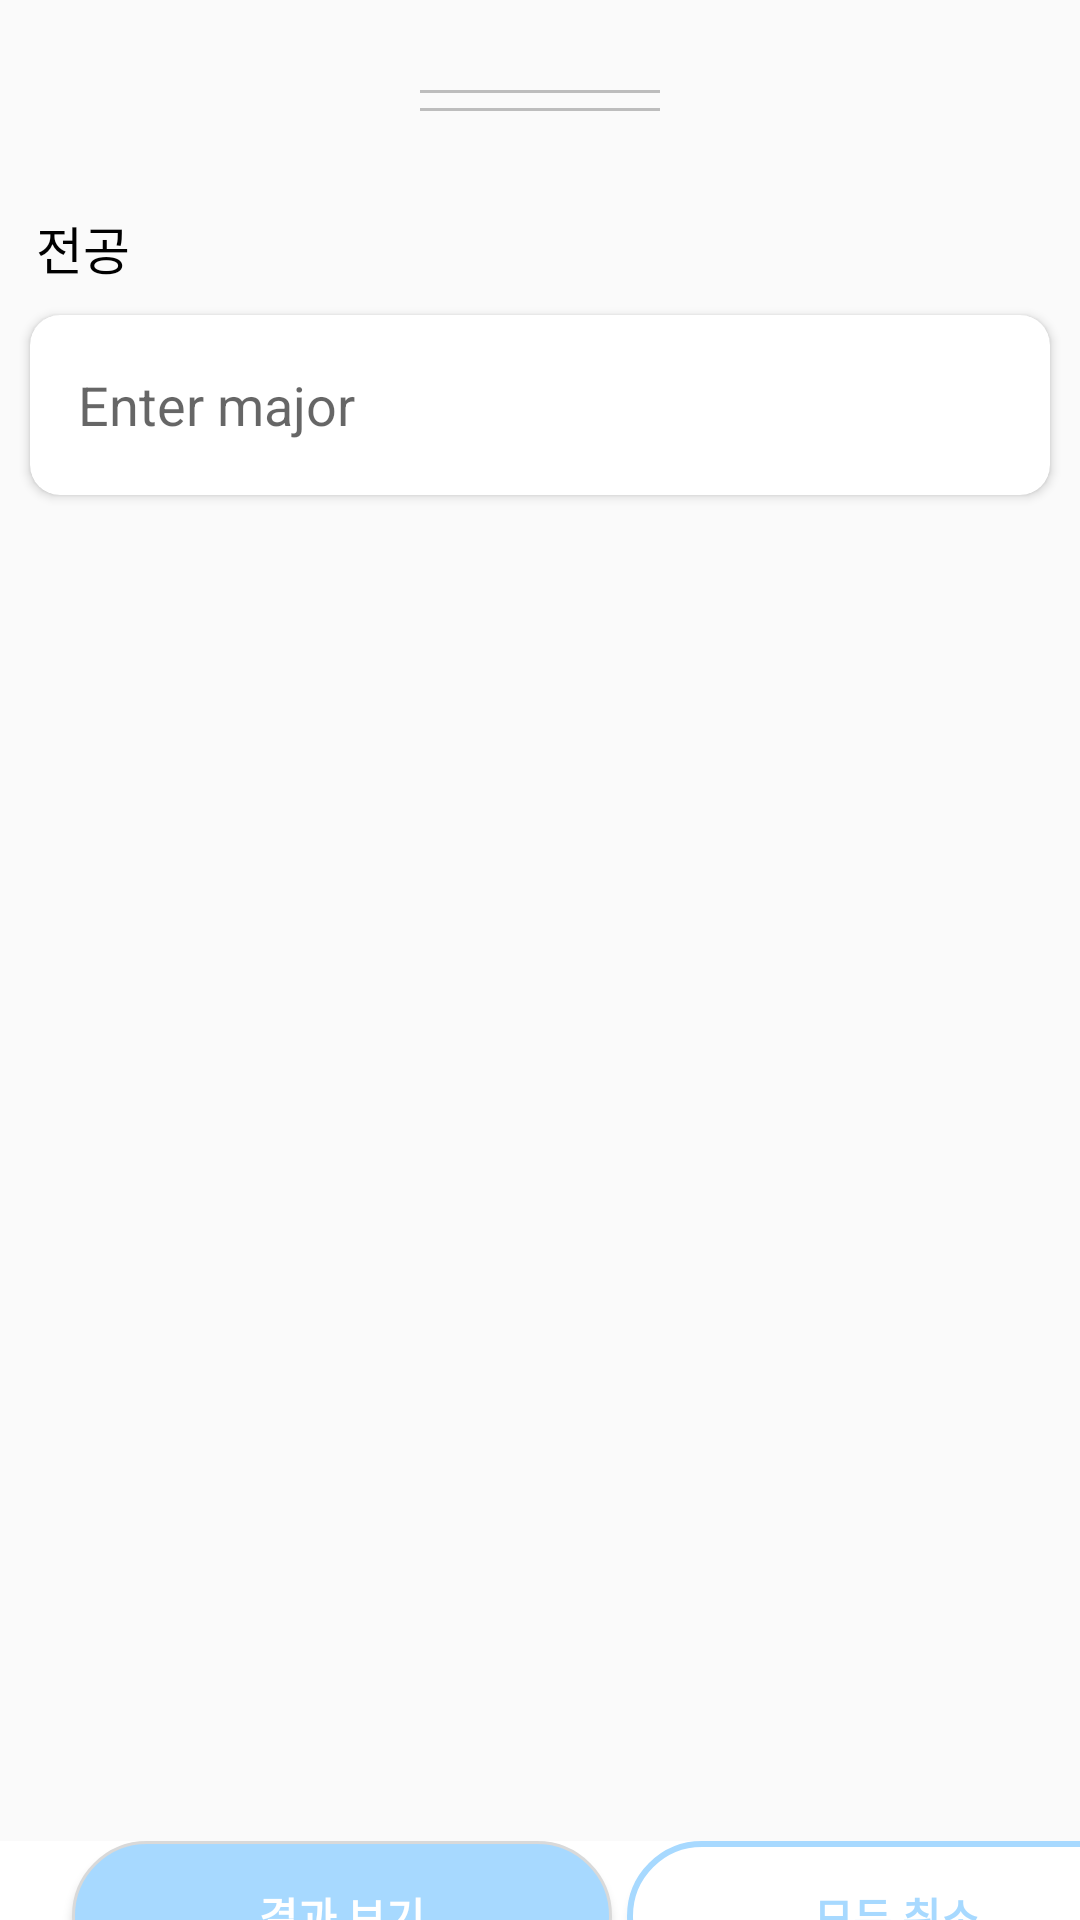

This screen was rendered from an Android layout file. Write that file and the resources it references.
<!-- AndroidManifest.xml: application theme Theme.TeamMate -->
<!-- res/layout/activity_talent_filter_category.xml -->
<?xml version="1.0" encoding="utf-8"?>

<androidx.constraintlayout.widget.ConstraintLayout xmlns:android="http://schemas.android.com/apk/res/android"
    xmlns:app="http://schemas.android.com/apk/res-auto"
    xmlns:tools="http://schemas.android.com/tools"
    android:layout_width="match_parent"
    android:layout_height="wrap_content"
    android:background="@drawable/bottomsheet_background"
    tools:context=".TalentFilterCategoryActivity">

    <LinearLayout
        android:id="@+id/linearLayout1"
        android:layout_width="match_parent"
        android:layout_height="match_parent"
        android:orientation="vertical"
        app:layout_constraintEnd_toEndOf="parent"
        app:layout_constraintStart_toStartOf="parent"
        app:layout_constraintTop_toTopOf="parent"
        android:background="@drawable/bottomsheet_background">

        <androidx.constraintlayout.widget.ConstraintLayout
            android:layout_width="match_parent"
            android:layout_height="50dp">

            <View
                android:id="@+id/divider2"
                android:layout_width="80dp"
                android:layout_height="1dp"
                android:layout_marginTop="30dp"
                android:background="@color/common_grey"
                app:layout_constraintEnd_toEndOf="parent"
                app:layout_constraintStart_toStartOf="parent"
                app:layout_constraintTop_toTopOf="parent" />

            <View
                android:id="@+id/divider3"
                android:layout_width="80dp"
                android:layout_height="1dp"
                android:layout_marginTop="5dp"
                android:background="@color/common_grey"
                app:layout_constraintEnd_toEndOf="parent"
                app:layout_constraintStart_toStartOf="parent"
                app:layout_constraintTop_toBottomOf="@+id/divider2" />

        </androidx.constraintlayout.widget.ConstraintLayout>

        <androidx.constraintlayout.widget.ConstraintLayout
            android:layout_width="match_parent"
            android:layout_height="360dp"
            app:layout_constraintBottom_toBottomOf="parent"
            app:layout_constraintEnd_toEndOf="parent"
            app:layout_constraintStart_toStartOf="parent"
            app:layout_constraintTop_toTopOf="parent">

            <TextView
                android:id="@+id/tv_major"
                android:layout_width="wrap_content"
                android:layout_height="wrap_content"
                android:layout_marginStart="12dp"
                android:layout_marginTop="20dp"
                android:fontFamily="@font/pretendardbold"
                android:text="@string/team_filter_category_major"
                android:textColor="@color/black"
                android:textSize="17sp"
                app:layout_constraintStart_toStartOf="parent"
                app:layout_constraintTop_toTopOf="parent" />


            <androidx.cardview.widget.CardView
                android:id="@+id/cardView2"
                android:layout_width="match_parent"
                android:layout_height="60dp"
                android:layout_margin="10dp"
                android:background="@color/custom_blue"
                app:cardCornerRadius="10dp"
                app:layout_constraintEnd_toEndOf="parent"
                app:layout_constraintStart_toStartOf="@+id/tv_major"
                app:layout_constraintTop_toBottomOf="@+id/tv_major">

                <EditText
                    android:id="@+id/major_edittext"
                    android:layout_width="match_parent"
                    android:layout_height="match_parent"
                    android:background="@null"
                    android:hint="Enter major"
                    android:padding="16dp"
                    app:layout_constraintEnd_toEndOf="parent"
                    app:layout_constraintStart_toStartOf="@+id/tv_major"
                    app:layout_constraintTop_toBottomOf="@+id/tv_major" />
            </androidx.cardview.widget.CardView>


        </androidx.constraintlayout.widget.ConstraintLayout>


    </LinearLayout>

    <LinearLayout
        android:layout_width="match_parent"
        android:layout_height="wrap_content"
        android:layout_marginTop="16dp"
        android:layout_marginBottom="16dp"
        android:background="@color/white"
        android:orientation="horizontal"
        app:layout_constraintBottom_toBottomOf="parent"
        app:layout_constraintEnd_toEndOf="@+id/linearLayout1"
        app:layout_constraintStart_toStartOf="@+id/linearLayout1"
        app:layout_constraintTop_toBottomOf="@id/linearLayout1">

        <androidx.appcompat.widget.AppCompatButton
            android:id="@+id/btn_cancel"
            android:layout_width="180dp"
            android:layout_height="50dp"
            android:layout_marginStart="24dp"
            android:layout_marginBottom="3dp"
            android:background="@drawable/btn_full"
            android:text="결과 보기"
            android:textAlignment="center"
            android:textColor="@color/white"
            android:textStyle="bold"
            app:layout_constraintTop_toBottomOf="@+id/linearLayout2" />

        <androidx.appcompat.widget.AppCompatButton
            android:id="@+id/btn_search"
            android:layout_width="180dp"
            android:layout_height="50dp"
            android:layout_marginLeft="5dp"
            android:layout_marginRight="5dp"
            android:layout_marginBottom="3dp"
            android:background="@drawable/btn_edge"
            android:text="모두 취소"
            android:textAlignment="center"
            android:textColor="@color/custom_blue"
            android:textStyle="bold"
            app:layout_constraintTop_toBottomOf="@+id/linearLayout2" />

    </LinearLayout>


</androidx.constraintlayout.widget.ConstraintLayout>
<!-- resources referenced by this layout -->
<resources>
  <color name="black">#FF000000</color>
  <color name="common_grey">#BDBDBD</color>
  <color name="custom_blue">#A7D9FF</color>
  <color name="white">#FFFFFFFF</color>
  <!-- drawable btn_edge (drawable) -->
  <?xml version="1.0" encoding="utf-8"?>
  <shape xmlns:android="http://schemas.android.com/apk/res/android"
      android:shape="rectangle" android:padding = "10dp">
      
      <solid android:color="#FFFFFFFF"/>
      
      <corners
          android:bottomLeftRadius="40dp"
          android:bottomRightRadius="40dp"
          android:topLeftRadius="40dp"
          android:topRightRadius="40dp"/>
      
      <stroke android:width="2dp"
          android:color="#A7D9FF"/>
  </shape>
  <!-- drawable btn_full (drawable) -->
  <?xml version="1.0" encoding="utf-8"?>
  <shape xmlns:android="http://schemas.android.com/apk/res/android"
      android:shape="rectangle" android:padding = "10dp">
          
          <solid android:color="#A7D9FF"/>
          
          <corners
              android:bottomLeftRadius="40dp"
              android:bottomRightRadius="40dp"
              android:topLeftRadius="40dp"
              android:topRightRadius="40dp"/>
          
          <stroke android:width="1dp"
              android:color="#D9D9D9"/>
  </shape>
  <string name="team_filter_category_major">전공</string>
  <style name="Theme.TeamMate" parent="Theme.AppCompat.Light.NoActionBar">
      </style>
</resources>
